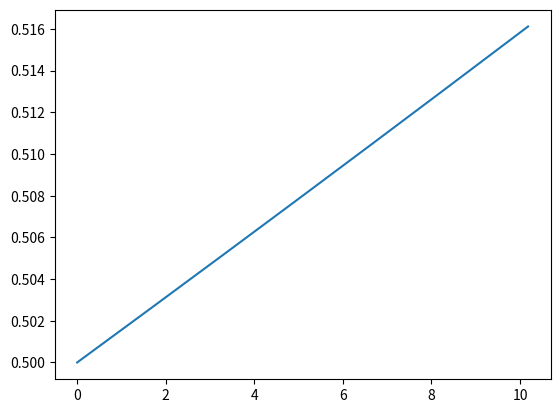

The script that saved this image:
import math
import matplotlib.pyplot as plt
pi = math.pi
T = 2.*pi
h = 0.02*T
n = 510
t = [0.0 for i in range(n)]
v = [0.0 for i in range(n)]
x = [0.0 for i in range(n)]

t[0] = 0.0
v[0] = 0.0
x[0] = 1.0

for i in range(1,n):
	t[i] = t[i-1] + h

for i in range(1,n):
	k1 = -x[i-1]
	k2 = -(x[i-1] + v[i-1]*h/2.)
	k3 = -(x[i-1] + v[i-1]*h/2.)
	k4 = -(x[i-1] + v[i-1]*h)
	k = (1./6.)*(k1 + 2*k2 + 2*k3 + k4)
	v[i] = v[i-1] + k*h
	
	k1 = v[i-1]
	k2 = (v[i-1] - x[i-1]*h/2.)
	k3 = (v[i-1] - x[i-1]*h/2.)
	k4 = (v[i-1] - x[i-1]*h)
	k = (1./6.)*(k1 + 2*k2 + 2*k3 + k4)
	x[i] = x[i-1] + k*h
for i in range(len(t)):
	t[i] = t[i]/T
E = [0]*n
for i in range(n):
	E[i] = 0.5*(x[i]**2. + v[i]**2.)
plt.plot(t,E)
#plt.yticks([float(i)*0.1 for i in range(-15,20,5)])
plt.show()


	
